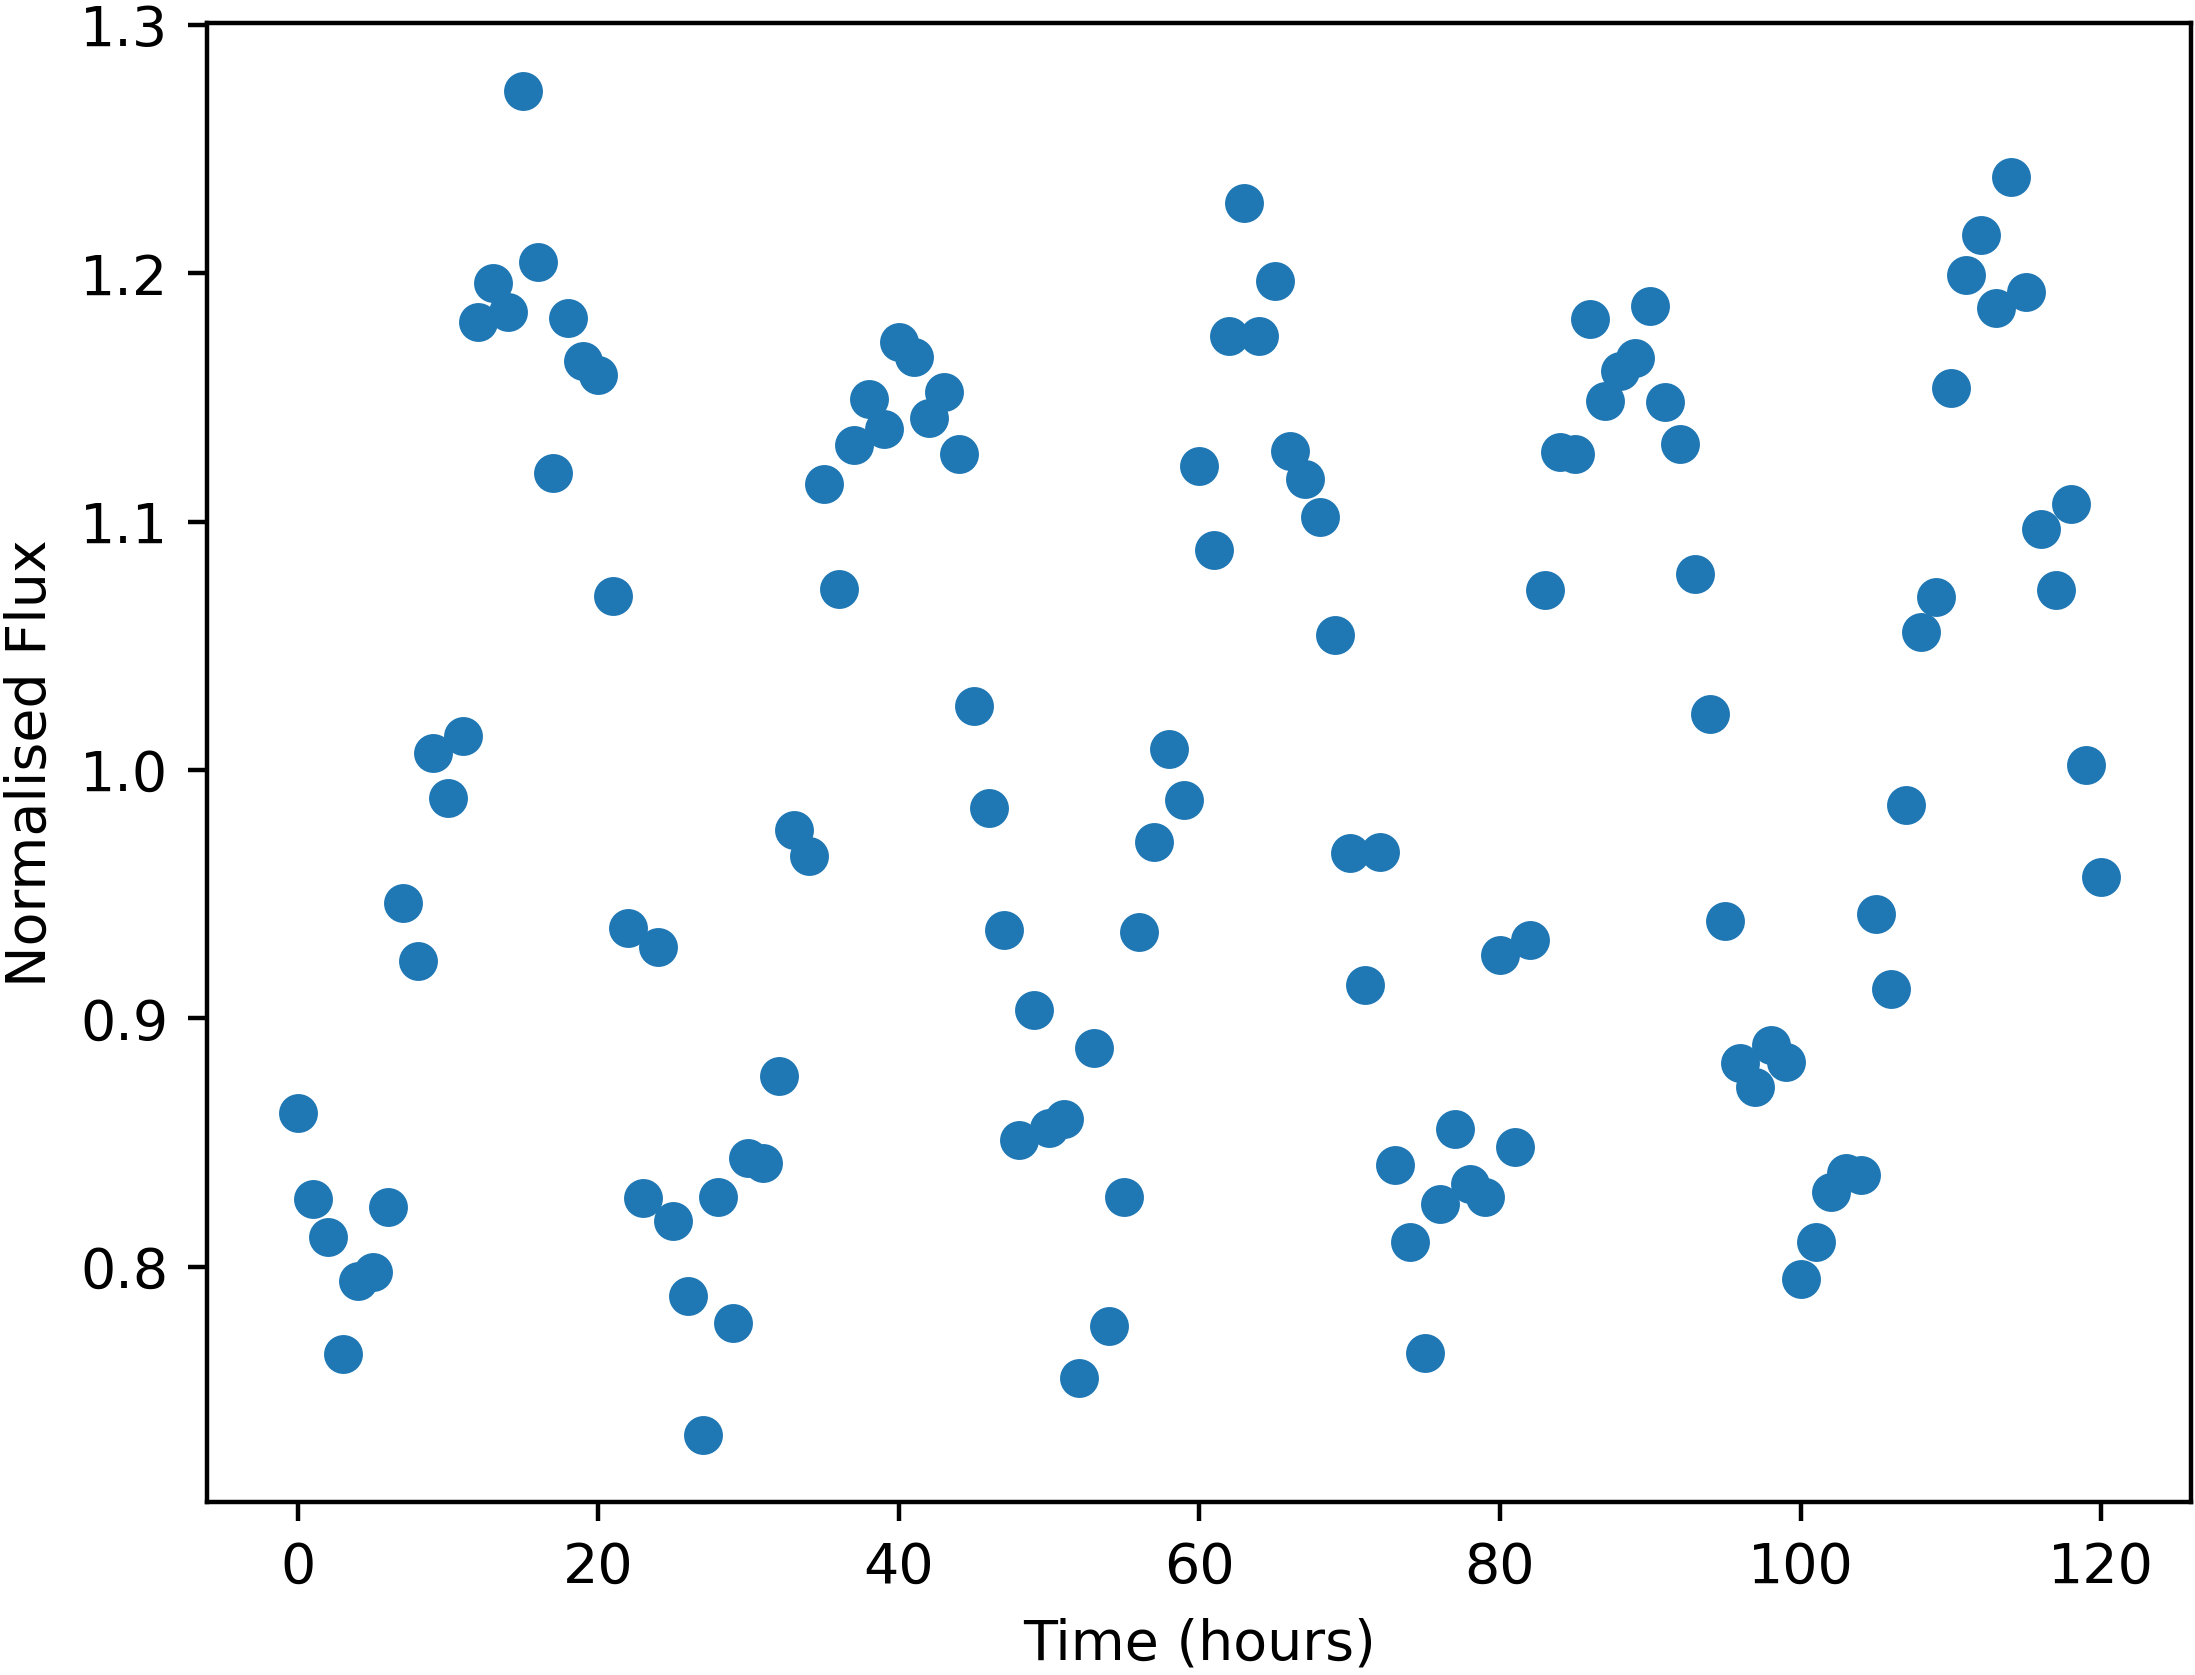

Data behind this chart, as committed beside it:
Time, NormalisedFlux
0.0, 0.8621
1.0, 0.8275
2.0, 0.8118
3.0, 0.765
4.0, 0.7942
5.0, 0.7981
6.0, 0.8239
7.0, 0.9463
8.0, 0.9232
9.0, 1.007
10.0, 0.9888
11.0, 1.014
12.0, 1.18
13.0, 1.196
14.0, 1.185
15.0, 1.274
16.0, 1.205
17.0, 1.12
18.0, 1.182
19.0, 1.165
20.0, 1.159
21.0, 1.07
22.0, 0.9363
23.0, 0.8277
24.0, 0.9289
25.0, 0.8185
26.0, 0.7881
27.0, 0.7324
28.0, 0.8282
29.0, 0.7772
30.0, 0.8437
31.0, 0.8417
32.0, 0.8767
33.0, 0.976
34.0, 0.9652
35.0, 1.115
36.0, 1.073
37.0, 1.131
38.0, 1.149
39.0, 1.137
40.0, 1.172
41.0, 1.166
42.0, 1.142
43.0, 1.152
44.0, 1.127
45.0, 1.026
46.0, 0.9847
47.0, 0.9356
48.0, 0.8511
49.0, 0.9034
50.0, 0.8558
51.0, 0.8595
52.0, 0.7553
53.0, 0.888
54.0, 0.7763
55.0, 0.8282
56.0, 0.9346
57.0, 0.9712
58.0, 1.008
59.0, 0.9881
... 61 more rows
